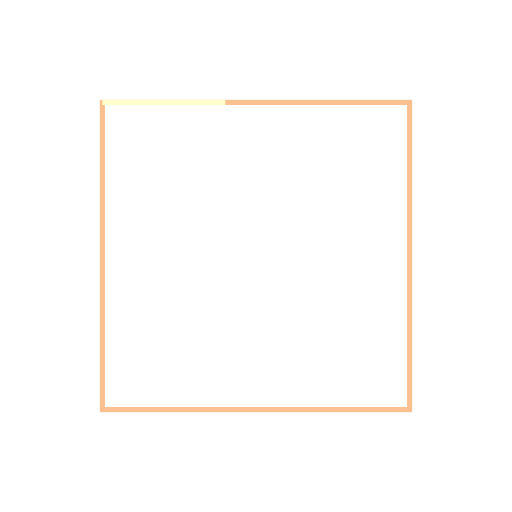
t = 0.00 s
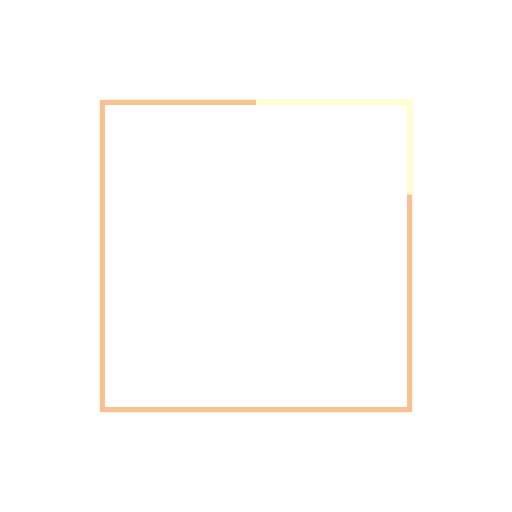
t = 0.13 s
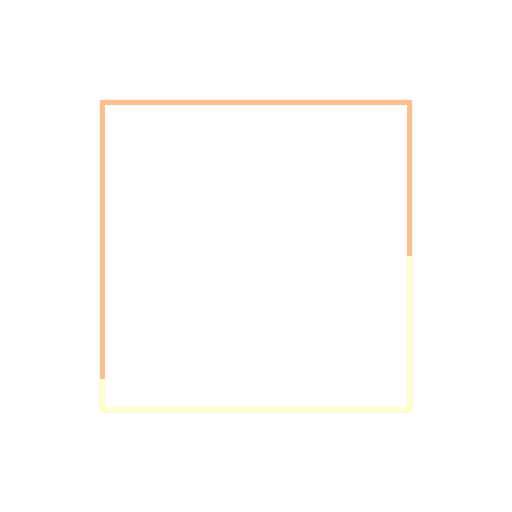
t = 0.38 s
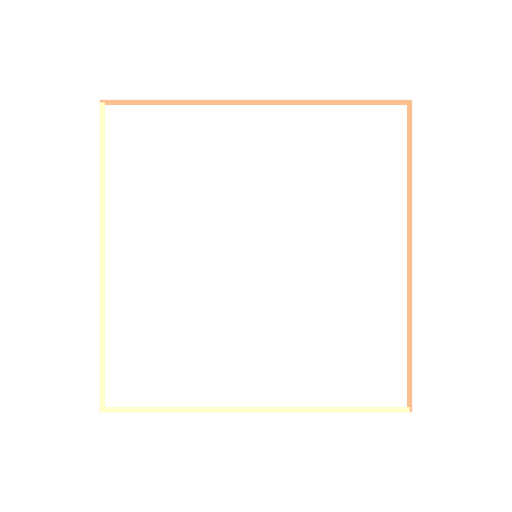
t = 0.50 s
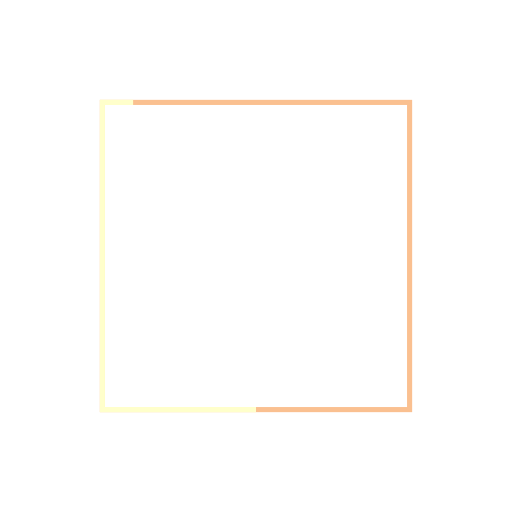
t = 0.63 s
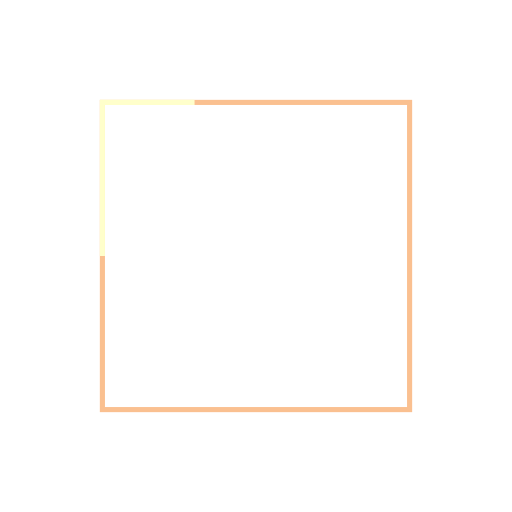
t = 0.88 s

The animated SVG that drew these frames (rendered in a browser with its animation timeline set to each time). Animation: 2 SMIL elements (animate=2); one cycle of 1.00 s, repeats indefinitely.

<svg width="100%" height="100%" xmlns="http://www.w3.org/2000/svg" viewBox="0 0 100 100" preserveAspectRatio="xMidYMid" class="lds-ring"><rect x="20" y="20" width="60" height="60" ng-attr-stroke="{{config.base}}" ng-attr-stroke-width="{{config.width}}" fill="none" stroke="#fac090" stroke-width="1"></rect><rect x="20" y="20" width="60" height="60" ng-attr-stroke="{{config.stroke}}" ng-attr-stroke-width="{{config.innerWidth}}" ng-attr-stroke-lincap="{{config.linecap}}" fill="none" stroke="#ffffcb" stroke-width="1" stroke-lincap="square"><animate attributeName="stroke-dasharray" calcMode="linear" values="24 216;120 120;24 216" keyTimes="0;0.5;1" dur="1" begin="0s" repeatCount="indefinite"></animate><animate attributeName="stroke-dashoffset" calcMode="linear" values="0;-120;-240" keyTimes="0;0.5;1" dur="1" begin="0s" repeatCount="indefinite"></animate></rect></svg>
